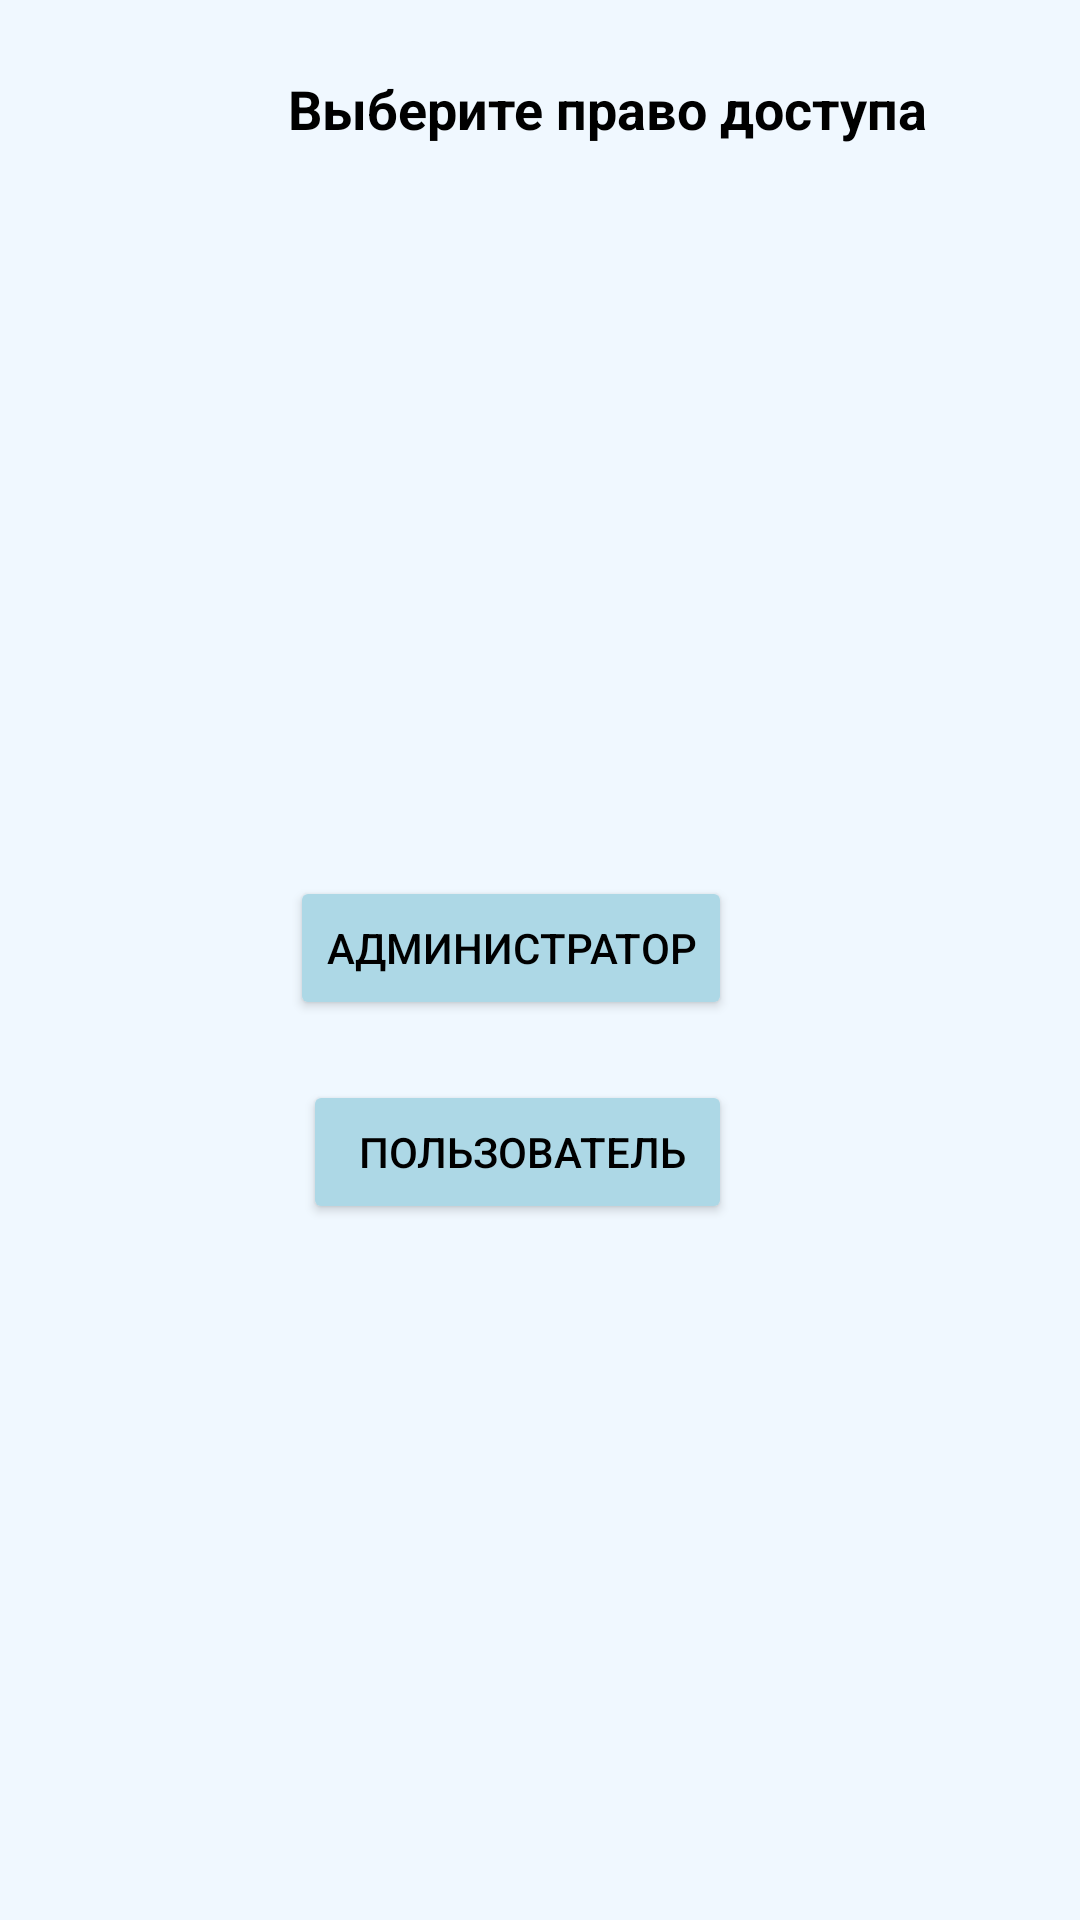

Produce the Android XML layout that renders to this screen, including the resource entries it uses.
<!-- AndroidManifest.xml: application theme Theme.TestCovid -->
<!-- res/layout/permission.xml -->
<?xml version="1.0" encoding="utf-8"?>
<androidx.constraintlayout.widget.ConstraintLayout xmlns:android="http://schemas.android.com/apk/res/android"
    xmlns:app="http://schemas.android.com/apk/res-auto"
    xmlns:tools="http://schemas.android.com/tools"
    android:layout_width="match_parent"
    android:layout_height="match_parent"
    android:background="#F0F8FF"

    tools:context=".Permission">

    <TextView
        android:id="@+id/textView"
        android:layout_width="wrap_content"
        android:layout_height="wrap_content"
        android:layout_marginStart="96dp"
        android:layout_marginTop="24dp"
        android:background="#F0F8FF"
        android:maxLines="10"
        android:text="Выберите право доступа"
        android:textColor="@color/black"
        android:textSize="18sp"
        android:textStyle="bold"
        app:layout_constraintStart_toStartOf="parent"
        app:layout_constraintTop_toTopOf="parent" />

    <Button
        android:id="@+id/adminbutton"
        android:layout_width="wrap_content"
        android:layout_height="wrap_content"
        android:layout_marginTop="292dp"
        android:layout_marginEnd="116dp"
        android:layout_marginStart="116dp"
        android:backgroundTint="#ADD8E6"
        android:textColor="@color/black"
        android:onClick="goAdmin"
        android:text="Администратор"
        app:layout_constraintEnd_toEndOf="parent"
        app:layout_constraintTop_toTopOf="parent" />

    <Button
        android:id="@+id/userbutton"
        android:layout_width="wrap_content"
        android:layout_height="wrap_content"
        android:layout_alignLeft="@+id/adminbutton"
        android:layout_alignBottom="@+id/adminbutton"
        android:layout_marginTop="360dp"
        android:layout_marginEnd="116dp"
        android:backgroundTint="#ADD8E6"
        android:textColor="@color/black"
        android:onClick="goUser"
        android:text="  Пользователь "
        app:layout_constraintEnd_toEndOf="parent"
        app:layout_constraintTop_toTopOf="parent" />

</androidx.constraintlayout.widget.ConstraintLayout>
<!-- resources referenced by this layout -->
<resources>
  <style name="Theme.TestCovid" parent="Theme.MaterialComponents.DayNight.DarkActionBar">
          
          <item name="colorPrimary">@color/purple_500</item>
          <item name="colorPrimaryVariant">@color/purple_700</item>
          <item name="colorOnPrimary">@color/white</item>
          
          <item name="colorSecondary">@color/teal_200</item>
          <item name="colorSecondaryVariant">@color/teal_700</item>
          <item name="colorOnSecondary">@color/black</item>
          
          <item name="android:statusBarColor" tools:targetApi="l">?attr/colorPrimaryVariant</item>
          
      </style>
  <!-- not gathered from this repository: default colours our renderer supplied (Android Studio template values) -->
  <color name="purple_500">#FF6200EE</color>
  <color name="purple_700">#FF3700B3</color>
  <color name="teal_200">#FF03DAC5</color>
  <color name="teal_700">#FF018786</color>
  <color name="black">#FF000000</color>
  <color name="white">#FFFFFFFF</color>
</resources>
